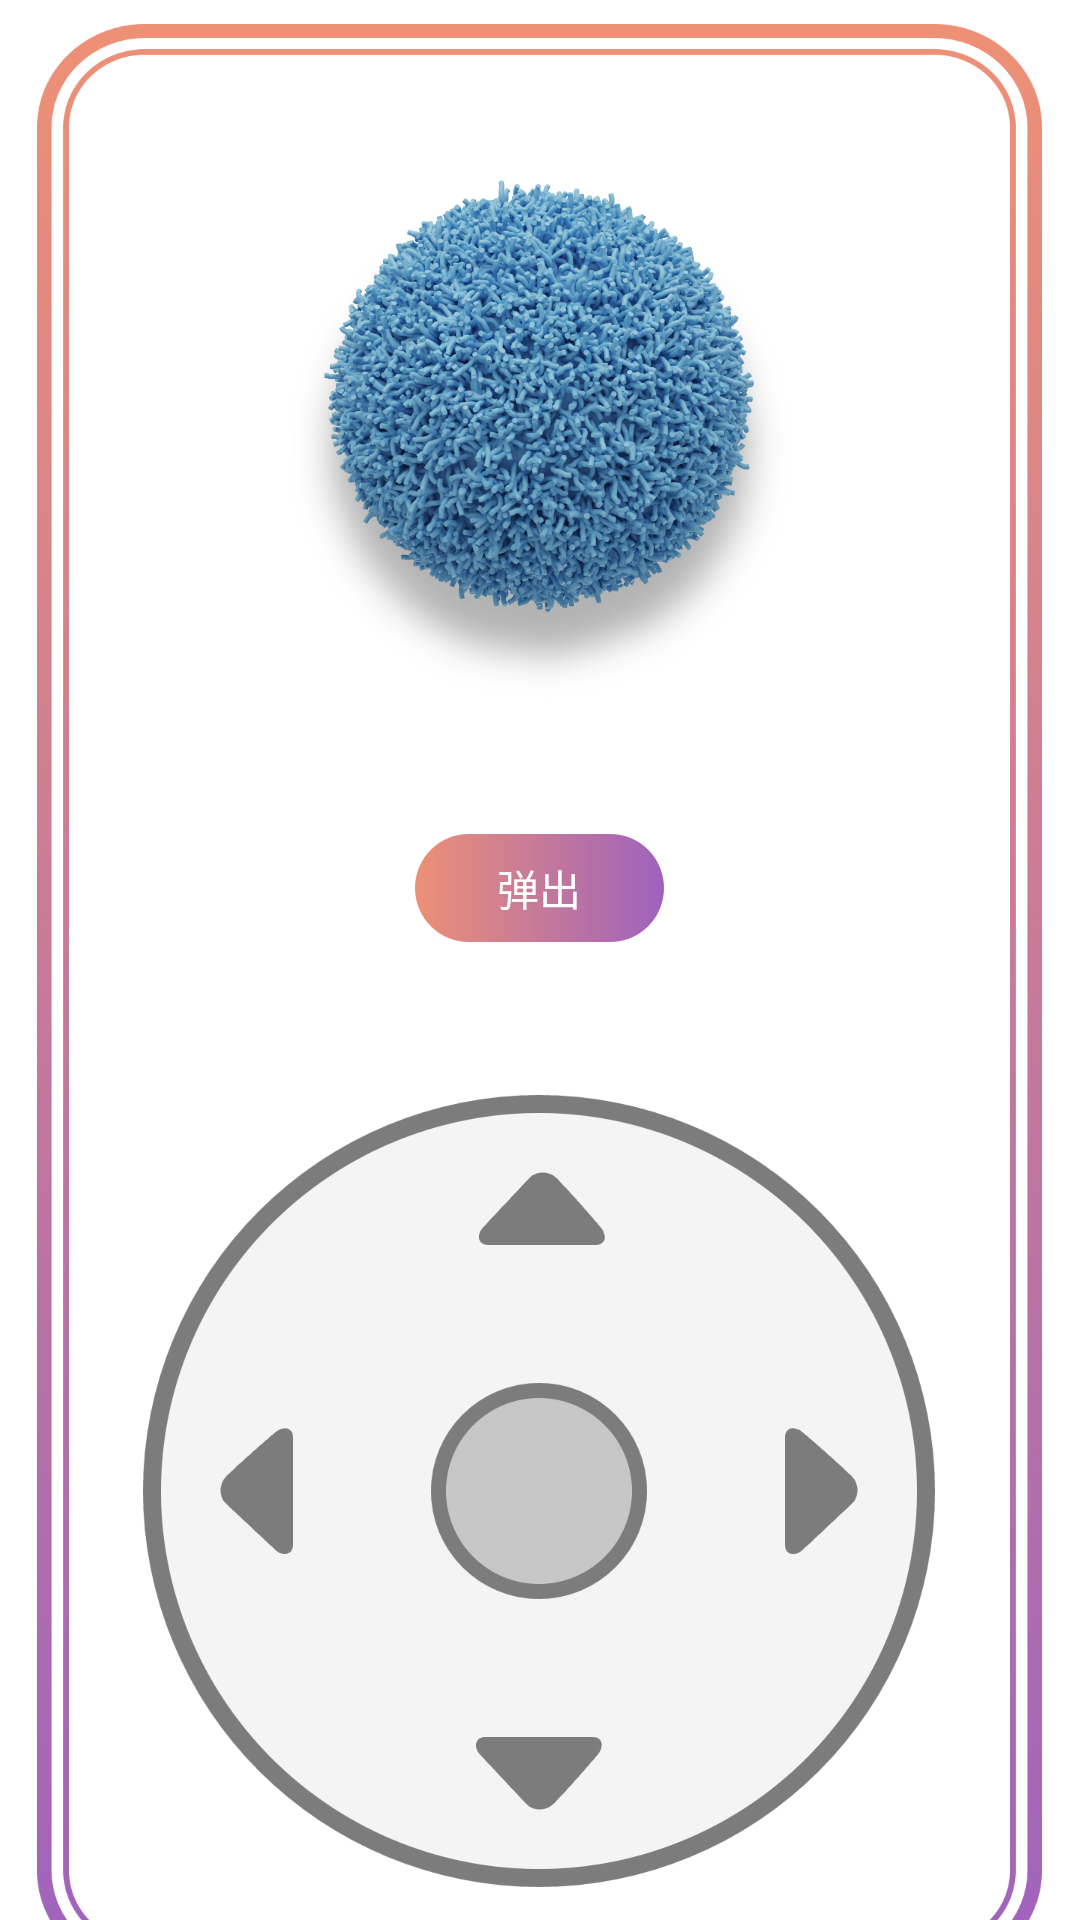

Layout XML and referenced resources for this Android screen:
<!-- AndroidManifest.xml: application theme Theme.NewPet2 -->
<!-- res/layout/fragment_tab_second.xml -->
<LinearLayout xmlns:android="http://schemas.android.com/apk/res/android"
    android:layout_width="match_parent"
    android:layout_height="match_parent"
    android:background="@color/white"
    android:orientation="vertical">

    <FrameLayout
        android:layout_marginTop="8dp"
        android:layout_gravity="center"
        android:background="@drawable/ballpageretanpic"
        android:layout_width="335dp"
        android:layout_height="650dp">

        <ImageView
            android:layout_marginTop="50dp"
            android:layout_width="180dp"
            android:layout_height="180dp"
            android:layout_gravity="center|top"
            android:src="@drawable/playballpic">

        </ImageView>

        <FrameLayout
            android:layout_marginTop="270dp"
            android:layout_gravity="center_horizontal"
            android:layout_width="wrap_content"
            android:layout_height="wrap_content">
            <ImageView
                android:background="@drawable/sendballout"
                android:layout_width="83dp"
                android:layout_height="36dp">
            </ImageView>

            <TextView
                android:layout_gravity="center"
                android:textColor="#ffFFFFFF"
                android:textSize="14sp"
                android:textFontWeight="500"
                android:fontFamily="@font/notosanssc_black"
                android:text="弹出"
                android:layout_width="wrap_content"
                android:layout_height="wrap_content">

            </TextView>


        </FrameLayout>

        <ImageView
            android:layout_gravity="center_horizontal"
            android:layout_marginTop="357dp"
            android:src="@drawable/ballbigbutton"
            android:layout_width="264dp"
            android:layout_height="264dp">

        </ImageView>

    </FrameLayout>

</LinearLayout>
<!-- resources referenced by this layout -->
<resources>
  <!-- drawable ballbigbutton: png bitmap (drawable, 67741 bytes) -->
  <!-- drawable ballpageretanpic: png bitmap (drawable, 100010 bytes) -->
  <!-- drawable playballpic: png bitmap (drawable, 873678 bytes) -->
  <!-- drawable sendballout (drawable) -->
  <?xml version="1.0" encoding="utf-8"?>
  <shape xmlns:android="http://schemas.android.com/apk/res/android">
          <corners android:radius="20dp" />
          <gradient android:type="linear" android:useLevel="true" android:startColor="#ff9F62BD"
              android:endColor="#ffEC9076"
              android:angle="180" />
  </shape>
  <style name="Theme.NewPet2" parent="Theme.AppCompat.Light.NoActionBar">
          
          <item name="colorPrimary">@color/purple_500</item>
          <item name="colorPrimaryVariant">@color/purple_700</item>
          <item name="colorOnPrimary">@color/white</item>
          
          <item name="colorSecondary">@color/teal_200</item>
          <item name="colorSecondaryVariant">@color/teal_700</item>
          <item name="colorOnSecondary">@color/black</item>
          
          <item name="android:statusBarColor">?attr/colorPrimaryVariant</item>
          
      </style>
  <!-- not gathered from this repository: default colours our renderer supplied (Android Studio template values) -->
  <color name="purple_500">#FF6200EE</color>
  <color name="purple_700">#FF3700B3</color>
  <color name="teal_200">#FF03DAC5</color>
  <color name="teal_700">#FF018786</color>
  <color name="black">#FF000000</color>
  <color name="white">#FFFFFFFF</color>
</resources>
